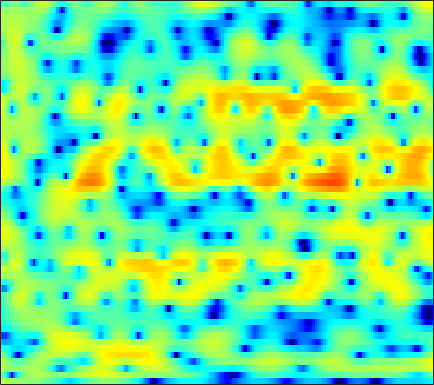

The file beside this chart, header and first rows:
2.6044, 2.3814, 2.0844, 1.8059, 1.6229, 1.3993, 1.2086, 1.0825, 0.95698, 0.859, 0.78289, 0.74992, 0.69837, 0.63452, 0.56924, 0.44697, 0.28991, 0.15149, -0.069038, -0.35178, -0.71064, -1.0277, -1.5043, -2.0564
-0.08722, -1.672, -4.416, -8.457, -13.26, -21.13, -12.34, -8.337, -4.993, -2.785, -1.201, -0.2976, 0.6278, 1.304, 1.679, 2.033, 2.236, 2.304, 2.298, 2.198, 2.023, 1.853, 1.578, 1.276
2.878, 2.278, 1.523, 0.8746, 0.5103, 0.2099, 0.1326, 0.2003, 0.4171, 0.7248, 1.062, 1.305, 1.588, 1.8, 1.899, 1.93, 1.838, 1.673, 1.312, 0.7728, 0.02561, -0.6883, -1.901, -3.463
2.913, 2.28, 1.389, 0.4759, -0.1999, -1.03, -1.703, -2.039, -2.199, -2.012, -1.539, -1.075, -0.403, 0.2585, 0.706, 1.196, 1.544, 1.711, 1.789, 1.689, 1.409, 1.075, 0.471, -0.2767
-0.1081, -0.9801, -2.353, -4.053, -5.627, -8.35, -12.3, -16.88, -22.28, -14.91, -10.07, -7.651, -5.251, -3.442, -2.336, -1.124, -0.1459, 0.4806, 1.174, 1.732, 2.166, 2.408, 2.65, 2.807
-3.54, -4.105, -4.866, -5.627, -6.175, -6.834, -7.353, -7.62, -7.748, -7.608, -7.233, -6.851, -6.269, -5.625, -5.072, -4.256, -3.353, -2.617, -1.598, -0.5701, 0.4189, 1.111, 1.948, 2.67
-9.404, -10.15, -10.42, -9.891, -9.25, -8.362, -7.62, -7.22, -6.897, -6.838, -7.094, -7.544, -8.585, -10.31, -12.19, -14.97, -14.06, -10.89, -6.93, -3.898, -1.54, -0.1026, 1.471, 2.73
-14.06, -15.9, -15.51, -12.68, -10.61, -8.419, -6.826, -5.951, -5.133, -4.662, -4.507, -4.574, -4.875, -5.361, -5.728, -5.93, -5.477, -4.668, -3.184, -1.572, -0.06323, 0.9423, 2.088, 3.014
-6.769, -6.575, -6.156, -5.576, -5.056, -4.311, -3.584, -3.075, -2.47, -1.97, -1.571, -1.333, -1.064, -0.826, -0.6442, -0.3727, -0.04163, 0.255, 0.6938, 1.156, 1.614, 1.927, 2.275, 2.521
-4.967, -4.473, -3.826, -3.192, -2.721, -2.115, -1.55, -1.155, -0.6765, -0.2588, 0.1006, 0.3351, 0.6001, 0.8237, 0.9721, 1.15, 1.307, 1.419, 1.558, 1.669, 1.736, 1.749, 1.698, 1.551
-4.614, -3.938, -3.07, -2.256, -1.685, -0.9959, -0.3939, -0.00412, 0.4264, 0.7564, 0.9948, 1.119, 1.218, 1.26, 1.267, 1.25, 1.216, 1.193, 1.164, 1.137, 1.098, 1.044, 0.9274, 0.7327
-5.382, -4.188, -2.748, -1.51, -0.7083, 0.178, 0.885, 1.295, 1.675, 1.877, 1.9, 1.807, 1.54, 1.135, 0.7689, 0.2633, -0.1746, -0.4101, -0.545, -0.4723, -0.2731, -0.09749, 0.08729, 0.1659
-5.218, -3.467, -1.62, -0.1309, 0.7958, 1.811, 2.589, 3.016, 3.373, 3.471, 3.264, 2.887, 2.066, 0.7918, -0.5252, -2.852, -5.779, -7.747, -7.715, -5.303, -3.046, -1.804, -0.6919, -0.1163
-3.162, -2.711, -1.845, -0.7388, 0.1569, 1.345, 2.378, 2.993, 3.569, 3.834, 3.765, 3.481, 2.764, 1.632, 0.4753, -1.488, -3.666, -4.921, -5.022, -3.583, -1.999, -1.064, -0.2964, -0.04623
-9.04, -12.09, -11.81, -7.363, -4.613, -1.892, 0.0312, 1.091, 2.094, 2.685, 2.962, 2.982, 2.798, 2.421, 2.06, 1.493, 0.9739, 0.671, 0.4197, 0.3413, 0.3504, 0.3699, 0.3171, 0.1255
-3.97, -4.934, -5.022, -3.819, -2.623, -1.079, 0.1587, 0.8822, 1.576, 2.006, 2.193, 2.203, 2.068, 1.811, 1.574, 1.242, 0.8879, 0.6351, 0.3506, 0.1071, -0.08561, -0.2111, -0.3428, -0.4786
2.019, 1.658, 1.412, 1.401, 1.5, 1.708, 1.913, 2.008, 2.016, 1.876, 1.556, 1.213, 0.663, 0.04242, -0.4281, -0.9654, -1.427, -1.723, -2.073, -2.407, -2.691, -2.872, -2.994, -2.914
3.849, 3.449, 3.179, 3.146, 3.212, 3.309, 3.324, 3.216, 2.842, 2.164, 1.129, 0.1213, -1.514, -3.368, -4.728, -5.92, -6.117, -5.907, -5.753, -6.033, -6.984, -8.134, -9.808, -9.892
-0.6603, -1.632, -0.7502, 1.105, 2.329, 3.478, 4.087, 4.21, 3.957, 3.185, 1.875, 0.4296, -2.278, -6.38, -11.18, -16.92, -11, -8.116, -6.112, -5.49, -6.001, -7.023, -8.788, -8.972
-3.792, -5.014, -3.447, -0.9509, 0.5048, 1.825, 2.547, 2.761, 2.678, 2.216, 1.42, 0.6208, -0.6202, -1.864, -2.704, -3.472, -3.715, -3.642, -3.404, -3.159, -2.926, -2.76, -2.422, -1.883
1.834, 1.586, 1.494, 1.624, 1.764, 1.916, 1.943, 1.862, 1.574, 1.113, 0.4838, -0.05361, -0.8351, -1.613, -2.132, -2.744, -3.146, -3.312, -3.349, -3.225, -2.94, -2.652, -2.2, -1.688
3.623, 3.554, 3.431, 3.26, 3.104, 2.839, 2.486, 2.149, 1.596, 0.9199, 0.1188, -0.549, -1.543, -2.643, -3.469, -4.523, -5.392, -5.761, -5.775, -5.273, -4.48, -3.816, -2.982, -2.273
4.619, 4.636, 4.522, 4.265, 3.99, 3.518, 2.931, 2.415, 1.653, 0.7782, -0.2176, -1.073, -2.397, -4.064, -5.641, -8.423, -12.56, -16.43, -15.53, -10.39, -6.883, -5.036, -3.306, -2.188
4.728, 4.689, 4.444, 4.004, 3.542, 2.779, 1.879, 1.151, 0.1423, -0.8395, -1.754, -2.393, -3.24, -4.168, -5.033, -6.352, -7.72, -8.333, -7.851, -6.05, -4.027, -2.703, -1.314, -0.3846
3.449, 3.243, 2.742, 1.978, 1.215, -0.06202, -1.65, -3.048, -5.098, -6.951, -7.83, -7.617, -6.704, -5.604, -4.907, -4.123, -3.422, -2.885, -2.092, -1.207, -0.2893, 0.3759, 1.156, 1.754
1.048, 0.7193, 0.06427, -0.8685, -1.759, -3.288, -5.312, -7.315, -11.04, -17.11, -21.83, -15.95, -10.83, -7.725, -6.004, -4.244, -2.85, -1.957, -0.8887, 0.04985, 0.8883, 1.452, 2.11, 2.646
-1.494, -1.835, -2.436, -3.211, -3.909, -4.96, -6.119, -6.985, -8.07, -8.806, -8.885, -8.469, -7.449, -6.132, -5.139, -3.859, -2.668, -1.844, -0.8384, 0.07825, 0.9105, 1.472, 2.139, 2.708
-3.56, -3.855, -4.428, -5.169, -5.808, -6.628, -7.305, -7.64, -7.771, -7.58, -7.127, -6.66, -5.894, -5.053, -4.386, -3.493, -2.587, -1.921, -1.047, -0.1852, 0.6449, 1.236, 1.964, 2.615
-4.545, -4.7, -5.431, -6.716, -8.058, -10.24, -12.12, -12.43, -11.06, -9.164, -7.543, -6.615, -5.593, -4.867, -4.384, -3.802, -3.197, -2.671, -1.848, -0.9208, 0.04389, 0.7715, 1.692, 2.52
-2.43, -2.29, -2.834, -4.227, -5.933, -9.357, -13.58, -14.05, -10.45, -7.502, -5.733, -4.931, -4.466, -4.518, -4.848, -5.437, -5.897, -5.764, -4.757, -3.119, -1.363, -0.1354, 1.29, 2.433
2.753, 2.839, 2.638, 2.054, 1.435, 0.5538, -0.2266, -0.6521, -0.8754, -0.9909, -1.233, -1.571, -2.496, -3.923, -5.59, -9.024, -15.73, -39.12, -13.49, -7.228, -3.633, -1.737, 0.1133, 1.361
5.176, 5.084, 4.813, 4.393, 4.013, 3.413, 2.751, 2.24, 1.488, 0.6648, -0.2891, -1.182, -2.553, -4.182, -5.551, -7.388, -8.841, -9.329, -8.9, -7.566, -5.858, -4.676, -3.359, -2.428
5.905, 5.684, 5.267, 4.77, 4.344, 3.695, 2.987, 2.421, 1.533, 0.5255, -0.6548, -1.709, -3.306, -5.288, -6.944, -9.383, -11.79, -12.92, -12.77, -11.13, -9.145, -7.869, -6.563, -5.608
6.415, 6.024, 5.399, 4.688, 4.106, 3.35, 2.615, 2.078, 1.376, 0.5765, -0.378, -1.238, -2.68, -4.637, -6.478, -9.843, -14.67, -19.18, -17.48, -12.88, -10.01, -8.633, -7.461, -6.806
6.901, 6.217, 5.083, 3.712, 2.638, 1.351, 0.5416, 0.3277, 0.4436, 0.645, 0.6705, 0.492, -0.02182, -0.8674, -1.689, -2.922, -4.133, -4.78, -5.303, -5.457, -5.545, -5.671, -6.058, -6.862
6.739, 5.793, 3.996, 1.346, -1.508, -7.649, -13.52, -7.587, -2.705, -0.05698, 1.429, 2.046, 2.407, 2.407, 2.2, 1.754, 1.166, 0.6601, -0.07494, -0.9007, -1.913, -2.865, -4.527, -6.807
4.728, 4.103, 2.919, 1.342, -0.03641, -1.742, -2.477, -2.057, -0.8052, 0.4725, 1.461, 1.984, 2.397, 2.516, 2.446, 2.161, 1.691, 1.215, 0.4541, -0.4739, -1.57, -2.537, -4.032, -5.732
2.934, 2.819, 2.484, 2.034, 1.691, 1.301, 1.098, 1.08, 1.211, 1.447, 1.677, 1.81, 1.881, 1.798, 1.642, 1.293, 0.7912, 0.3212, -0.4338, -1.321, -2.323, -3.124, -4.232, -5.362
2.316, 2.4, 2.375, 2.258, 2.143, 2.005, 1.909, 1.874, 1.871, 1.896, 1.909, 1.877, 1.764, 1.556, 1.316, 0.8817, 0.3063, -0.2214, -1.051, -2.015, -3.087, -3.939, -5.085, -6.149
2.8, 2.699, 2.462, 2.183, 1.988, 1.818, 1.752, 1.786, 1.887, 1.998, 2.072, 2.073, 1.988, 1.784, 1.533, 1.066, 0.4492, -0.1343, -1.083, -2.248, -3.653, -4.888, -6.746, -8.745
3.969, 3.29, 2.212, 1.076, 0.3672, -0.1386, 0.01406, 0.4412, 1.15, 1.784, 2.233, 2.425, 2.489, 2.351, 2.134, 1.714, 1.133, 0.6084, -0.255, -1.384, -2.88, -4.319, -6.881, -10.69
5.168, 3.752, 1.196, -2.534, -6.778, -12.66, -6.625, -3.076, -0.2203, 1.442, 2.31, 2.585, 2.552, 2.2, 1.841, 1.345, 0.9158, 0.6363, 0.2848, -0.1731, -0.8497, -1.544, -2.735, -3.975
5.588, 4.324, 2.436, 0.3564, -1.104, -2.063, -1.333, -0.2469, 1.104, 1.932, 2.138, 1.86, 0.8982, -0.7313, -2.297, -4.226, -4.474, -3.566, -2.11, -1.051, -0.5216, -0.4622, -0.698, -1.254
3.76, 2.889, 2.159, 1.847, 1.872, 2.116, 2.52, 2.816, 3.137, 3.156, 2.738, 2.051, 0.4843, -2.026, -4.913, -10.19, -10.11, -6.638, -3.282, -1.392, -0.4588, -0.2051, -0.3487, -1.072
-4.541, -6.867, -5.661, -2.541, -0.668, 1.147, 2.369, 3.007, 3.498, 3.64, 3.429, 3.053, 2.279, 1.286, 0.5166, -0.3178, -0.6934, -0.6549, -0.3865, -0.1033, 0.009553, -0.06618, -0.4494, -1.117
-5.457, -6.884, -5.876, -3.255, -1.496, 0.3442, 1.645, 2.341, 2.93, 3.204, 3.209, 3.054, 2.697, 2.183, 1.766, 1.192, 0.6402, 0.2824, -0.1765, -0.5959, -0.9868, -1.284, -1.693, -2.108
-0.8065, -0.7835, -0.4506, 0.1957, 0.7718, 1.548, 2.225, 2.609, 2.964, 3.11, 3.057, 2.895, 2.525, 2.009, 1.526, 0.7852, -0.05576, -0.753, -1.705, -2.643, -3.471, -3.952, -4.324, -4.457
0.3375, 0.7578, 1.312, 1.858, 2.255, 2.72, 3.087, 3.278, 3.405, 3.371, 3.167, 2.906, 2.396, 1.719, 1.079, 0.04358, -1.233, -2.384, -4.193, -6.356, -8.693, -10.05, -10.35, -9.09
0.1372, 0.8414, 1.665, 2.348, 2.78, 3.223, 3.503, 3.613, 3.603, 3.426, 3.084, 2.721, 2.101, 1.329, 0.638, -0.4701, -1.854, -3.122, -5.299, -8.335, -12.92, -17.94, -17.63, -11.96
-0.8207, 0.07354, 1.164, 2.076, 2.623, 3.143, 3.42, 3.468, 3.313, 2.938, 2.38, 1.858, 1.111, 0.3336, -0.2406, -0.9999, -1.784, -2.433, -3.418, -4.459, -5.41, -5.883, -5.951, -5.418
-2.944, -1.491, 0.2556, 1.662, 2.444, 3.136, 3.427, 3.372, 2.963, 2.159, 0.9966, -0.04641, -1.502, -2.659, -3.081, -3.029, -2.632, -2.339, -2.053, -1.924, -1.89, -1.862, -1.8, -1.649
-6.029, -2.866, 0.01597, 1.935, 2.909, 3.703, 3.96, 3.814, 3.153, 1.882, -0.164, -2.386, -6.997, -15.94, -16.21, -8.215, -4.48, -2.84, -1.492, -0.7867, -0.4773, -0.4211, -0.4881, -0.6279
-1.694, -0.2736, 1.392, 2.676, 3.368, 3.931, 4.087, 3.95, 3.393, 2.416, 0.994, -0.3505, -2.32, -3.862, -4.173, -3.453, -2.346, -1.629, -1.046, -0.8671, -1.09, -1.518, -2.37, -3.494
1.089, 1.587, 2.233, 2.786, 3.105, 3.365, 3.426, 3.331, 3.026, 2.538, 1.911, 1.389, 0.7032, 0.1358, -0.174, -0.439, -0.6198, -0.7801, -1.134, -1.725, -2.672, -3.669, -5.525, -8.26
1.912, 2.086, 2.316, 2.511, 2.622, 2.707, 2.706, 2.636, 2.474, 2.227, 1.924, 1.676, 1.334, 0.9895, 0.7325, 0.372, -0.02848, -0.3998, -1.007, -1.831, -2.906, -3.909, -5.53, -7.461
2.08, 2.048, 2.039, 2.061, 2.078, 2.091, 2.061, 2.014, 1.905, 1.762, 1.599, 1.479, 1.331, 1.188, 1.077, 0.8958, 0.6383, 0.3784, -0.09973, -0.7664, -1.639, -2.444, -3.71, -5.138
1.497, 1.245, 1.092, 1.124, 1.21, 1.315, 1.349, 1.312, 1.16, 0.9629, 0.784, 0.7145, 0.7518, 0.9424, 1.146, 1.43, 1.63, 1.693, 1.593, 1.282, 0.7049, 0.09805, -0.9899, -2.436
-2.16, -2.988, -2.845, -1.836, -1.032, -0.2713, 0.04203, -0.05472, -0.5616, -1.444, -2.419, -2.884, -2.65, -1.489, -0.3814, 1.008, 2.126, 2.733, 3.26, 3.462, 3.35, 3.061, 2.407, 1.41
